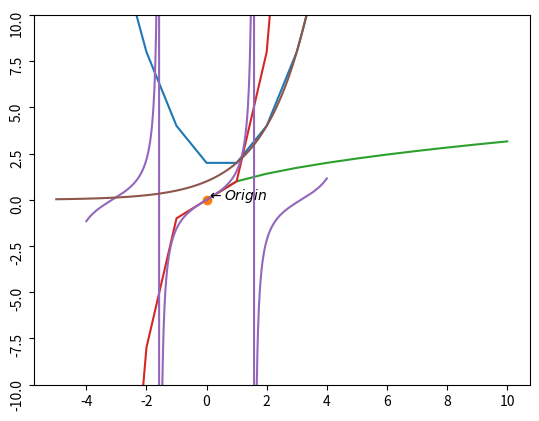

This chart was generated by the following Python code:
import matplotlib.pyplot as plt  
import math
#Use matplotlib to plot the following equation:
    #y = x**2 - x + 2
#Add an anotation for the point 0, 0, the origin.
x = range(-5,6)
y = [i**2 - i + 2 for i in x]
txt = '$\leftarrow Origin$'


plt.plot(x,y)
plt.plot(0,0,'o')
plt.text(0,0, txt)
plt.yticks(rotation = 90)
plt.show()

# Create and label 4 separate charts for the following equations (choose a range for x that makes sense):
# y = sqrt(x)
x = range(0,11)
y = [i ** .5 for i in x]

plt.plot(x,y)
plt.show()
# y = x^3
x = range(-5,6)
y = [i ** 3 for i in x]

plt.plot(x,y)
plt.show()

# y = tan(x) 
x = [i* .01 for i in range(-400,401)]
y = [math.tan(i) for i in x]

plt.ylim(-10,10)
plt.plot(x,y)
plt.show()

# y = 2^x
x = [i* .1 for i in range(-50,50)]
y = [2 ** i for i in x]

plt.plot(x,y)
plt.show()




